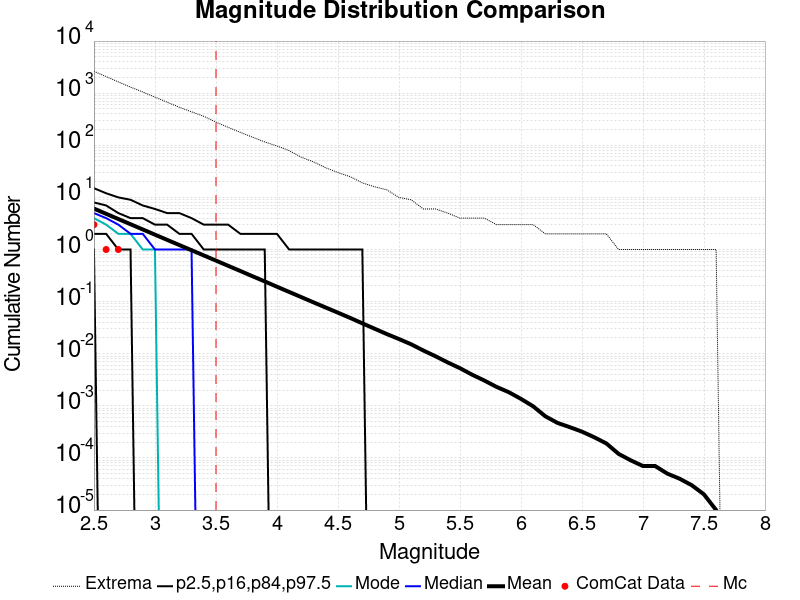

Source data for this figure (header and first rows):
Magnitude, ComCat Data, Simulation Mean, Simulation Median, Simulation Mode, Simulation Minimum, Simulation Maximum, 2.5 %-ile, 16 %-ile, 84 %-ile, 97.5 %-ile
2.5, 3.0, 6.101, 5.0, 4.0, 0.0, 2631, 1.0, 2.0, 8.0, 15.0
2.6, 1.0, 4.839, 4.0, 3.0, 0.0, 2079, 0.0, 2.0, 7.0, 12.0
2.7, 1.0, 3.844, 3.0, 2.0, 0.0, 1644, 0.0, 1.0, 5.0, 10.0
2.8, 0.0, 3.055, 2.0, 2.0, 0.0, 1306, 0.0, 1.0, 4.0, 9.0
2.9, 0.0, 2.428, 2.0, 1.0, 0.0, 1054, 0.0, 0.0, 4.0, 7.0
3.0, 0.0, 1.927, 1.0, 1.0, 0.0, 841.0, 0.0, 0.0, 3.0, 6.0
3.1, 0.0, 1.531, 1.0, 0.0, 0.0, 670.0, 0.0, 0.0, 3.0, 5.0
3.2, 0.0, 1.218, 1.0, 0.0, 0.0, 537.0, 0.0, 0.0, 2.0, 5.0
3.3, 0.0, 0.9691, 1.0, 0.0, 0.0, 439.0, 0.0, 0.0, 2.0, 4.0
3.4, 0.0, 0.7703, 0.0, 0.0, 0.0, 360.0, 0.0, 0.0, 1.0, 3.0
3.5, 0.0, 0.6128, 0.0, 0.0, 0.0, 278.0, 0.0, 0.0, 1.0, 3.0
3.6, 0.0, 0.4867, 0.0, 0.0, 0.0, 221.0, 0.0, 0.0, 1.0, 3.0
3.7, 0.0, 0.3872, 0.0, 0.0, 0.0, 177.0, 0.0, 0.0, 1.0, 2.0
3.8, 0.0, 0.3065, 0.0, 0.0, 0.0, 143.0, 0.0, 0.0, 1.0, 2.0
3.9, 0.0, 0.2441, 0.0, 0.0, 0.0, 116.0, 0.0, 0.0, 1.0, 2.0
4.0, 0.0, 0.1931, 0.0, 0.0, 0.0, 97.0, 0.0, 0.0, 0.0, 2.0
4.1, 0.0, 0.1534, 0.0, 0.0, 0.0, 79.0, 0.0, 0.0, 0.0, 1.0
4.2, 0.0, 0.1218, 0.0, 0.0, 0.0, 59.0, 0.0, 0.0, 0.0, 1.0
4.3, 0.0, 0.09672, 0.0, 0.0, 0.0, 48.0, 0.0, 0.0, 0.0, 1.0
4.4, 0.0, 0.077, 0.0, 0.0, 0.0, 37.0, 0.0, 0.0, 0.0, 1.0
4.5, 0.0, 0.06132, 0.0, 0.0, 0.0, 30.0, 0.0, 0.0, 0.0, 1.0
4.6, 0.0, 0.04869, 0.0, 0.0, 0.0, 25.0, 0.0, 0.0, 0.0, 1.0
4.7, 0.0, 0.03831, 0.0, 0.0, 0.0, 19.0, 0.0, 0.0, 0.0, 1.0
4.8, 0.0, 0.03024, 0.0, 0.0, 0.0, 16.0, 0.0, 0.0, 0.0, 0.0
4.9, 0.0, 0.02388, 0.0, 0.0, 0.0, 14.0, 0.0, 0.0, 0.0, 0.0
5.0, 0.0, 0.01916, 0.0, 0.0, 0.0, 10.0, 0.0, 0.0, 0.0, 0.0
5.1, 0.0, 0.01518, 0.0, 0.0, 0.0, 9.0, 0.0, 0.0, 0.0, 0.0
5.2, 0.0, 0.01154, 0.0, 0.0, 0.0, 6.0, 0.0, 0.0, 0.0, 0.0
5.3, 0.0, 0.00894, 0.0, 0.0, 0.0, 6.0, 0.0, 0.0, 0.0, 0.0
5.4, 0.0, 0.0068, 0.0, 0.0, 0.0, 5.0, 0.0, 0.0, 0.0, 0.0
5.5, 0.0, 0.00528, 0.0, 0.0, 0.0, 4.0, 0.0, 0.0, 0.0, 0.0
5.6, 0.0, 0.00396, 0.0, 0.0, 0.0, 4.0, 0.0, 0.0, 0.0, 0.0
5.7, 0.0, 0.00306, 0.0, 0.0, 0.0, 4.0, 0.0, 0.0, 0.0, 0.0
5.8, 0.0, 0.00231, 0.0, 0.0, 0.0, 3.0, 0.0, 0.0, 0.0, 0.0
5.9, 0.0, 0.00183, 0.0, 0.0, 0.0, 3.0, 0.0, 0.0, 0.0, 0.0
6.0, 0.0, 0.00136, 0.0, 0.0, 0.0, 3.0, 0.0, 0.0, 0.0, 0.0
6.1, 0.0, 9.8E-4, 0.0, 0.0, 0.0, 3.0, 0.0, 0.0, 0.0, 0.0
6.2, 0.0, 6.3E-4, 0.0, 0.0, 0.0, 2.0, 0.0, 0.0, 0.0, 0.0
6.3, 0.0, 4.7E-4, 0.0, 0.0, 0.0, 2.0, 0.0, 0.0, 0.0, 0.0
6.4, 0.0, 3.9E-4, 0.0, 0.0, 0.0, 2.0, 0.0, 0.0, 0.0, 0.0
6.5, 0.0, 3.2E-4, 0.0, 0.0, 0.0, 2.0, 0.0, 0.0, 0.0, 0.0
6.6, 0.0, 2.5E-4, 0.0, 0.0, 0.0, 2.0, 0.0, 0.0, 0.0, 0.0
6.7, 0.0, 1.9E-4, 0.0, 0.0, 0.0, 2.0, 0.0, 0.0, 0.0, 0.0
6.8, 0.0, 1.2E-4, 0.0, 0.0, 0.0, 1.0, 0.0, 0.0, 0.0, 0.0
6.9, 0.0, 9.0E-5, 0.0, 0.0, 0.0, 1.0, 0.0, 0.0, 0.0, 0.0
7.0, 0.0, 7.0E-5, 0.0, 0.0, 0.0, 1.0, 0.0, 0.0, 0.0, 0.0
7.1, 0.0, 7.0E-5, 0.0, 0.0, 0.0, 1.0, 0.0, 0.0, 0.0, 0.0
7.2, 0.0, 5.0E-5, 0.0, 0.0, 0.0, 1.0, 0.0, 0.0, 0.0, 0.0
7.3, 0.0, 4.0E-5, 0.0, 0.0, 0.0, 1.0, 0.0, 0.0, 0.0, 0.0
7.4, 0.0, 3.0E-5, 0.0, 0.0, 0.0, 1.0, 0.0, 0.0, 0.0, 0.0
7.5, 0.0, 2.0E-5, 0.0, 0.0, 0.0, 1.0, 0.0, 0.0, 0.0, 0.0
7.6, 0.0, 1.0E-5, 0.0, 0.0, 0.0, 1.0, 0.0, 0.0, 0.0, 0.0
7.7, 0.0, 0.0, 0.0, 0.0, 0.0, 0.0, 0.0, 0.0, 0.0, 0.0
7.8, 0.0, 0.0, 0.0, 0.0, 0.0, 0.0, 0.0, 0.0, 0.0, 0.0
7.9, 0.0, 0.0, 0.0, 0.0, 0.0, 0.0, 0.0, 0.0, 0.0, 0.0
8.0, 0.0, 0.0, 0.0, 0.0, 0.0, 0.0, 0.0, 0.0, 0.0, 0.0
8.1, 0.0, 0.0, 0.0, 0.0, 0.0, 0.0, 0.0, 0.0, 0.0, 0.0
8.2, 0.0, 0.0, 0.0, 0.0, 0.0, 0.0, 0.0, 0.0, 0.0, 0.0
8.3, 0.0, 0.0, 0.0, 0.0, 0.0, 0.0, 0.0, 0.0, 0.0, 0.0
8.4, 0.0, 0.0, 0.0, 0.0, 0.0, 0.0, 0.0, 0.0, 0.0, 0.0
... 6 more rows
